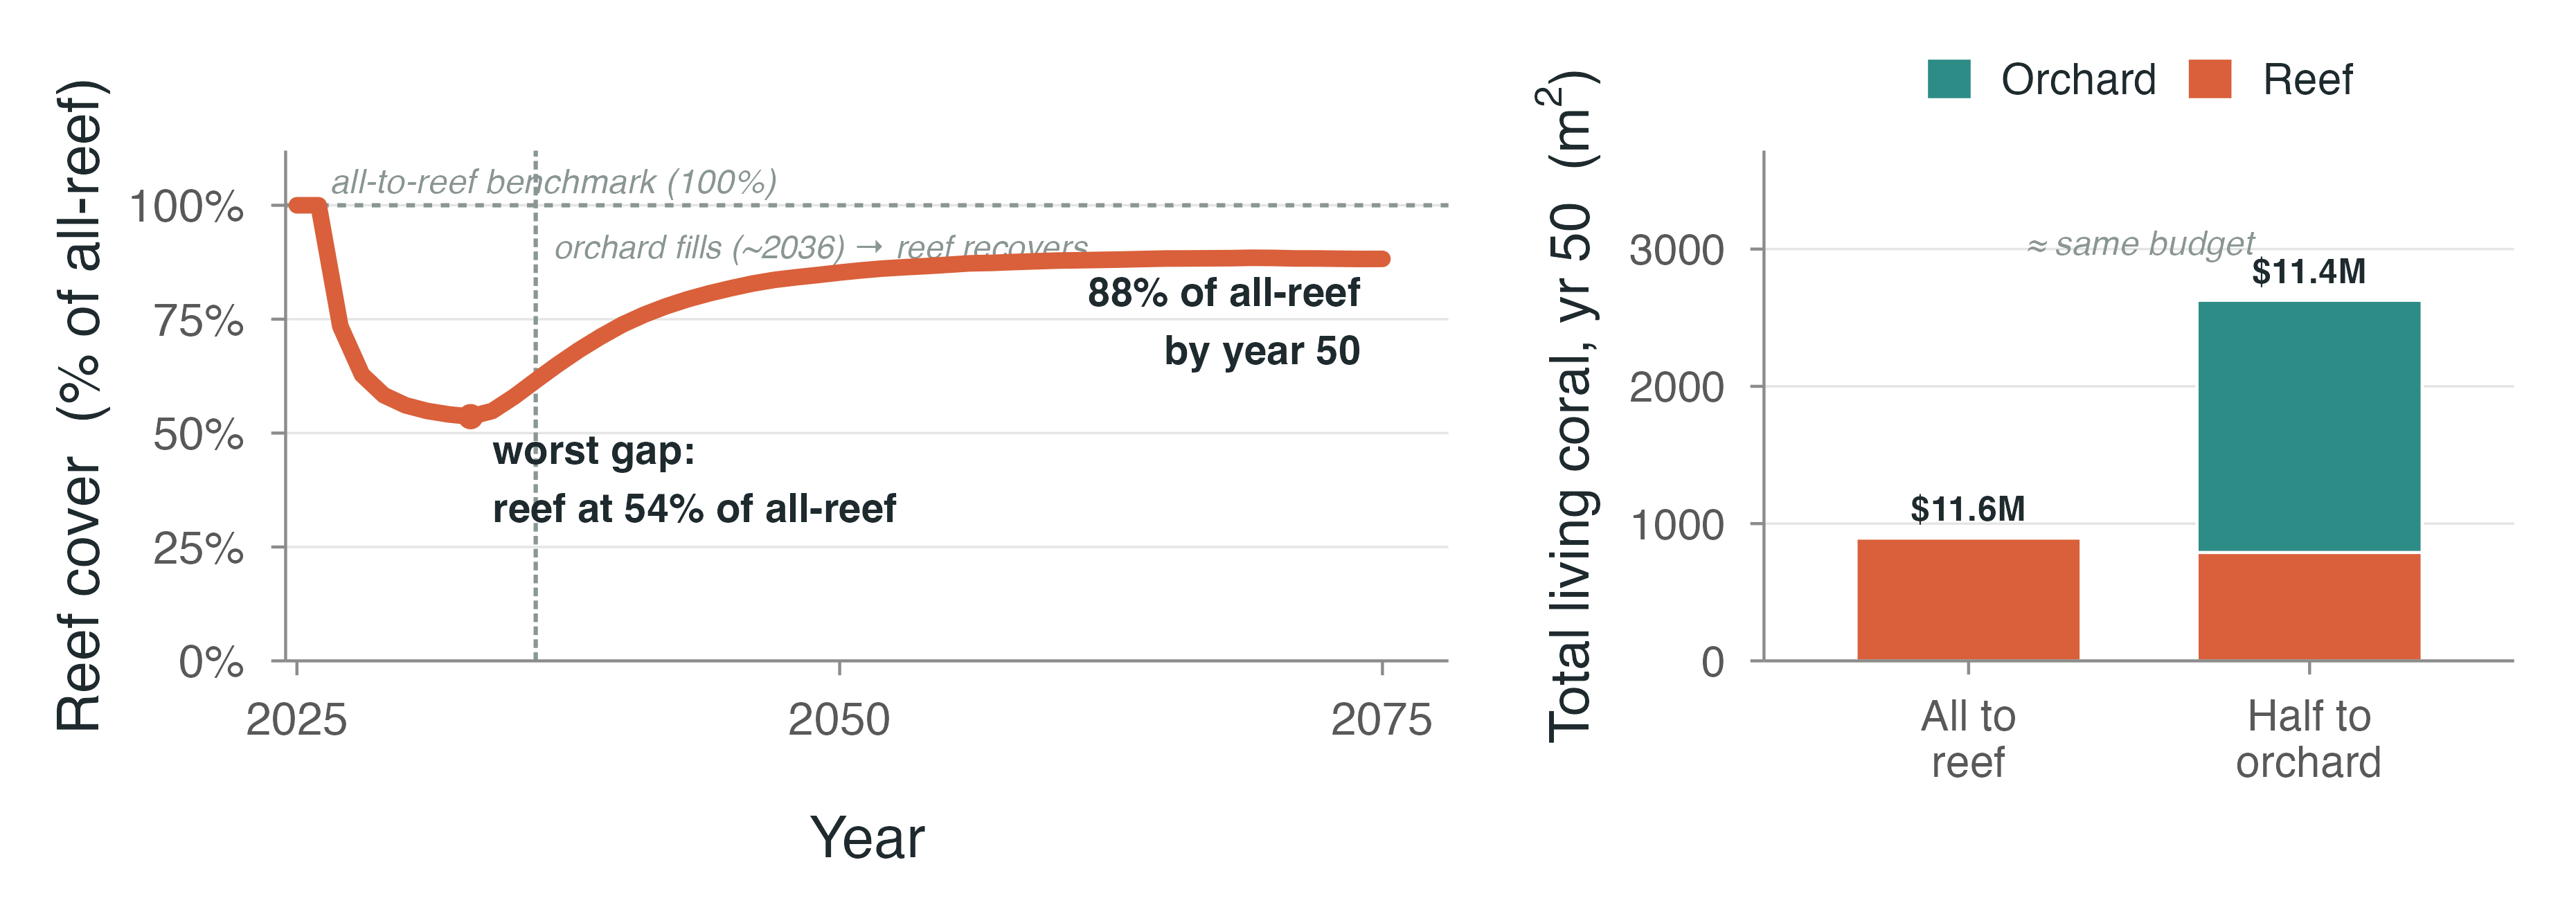

Reproduce this figure in R.
# fig_invest_time.R — allocation story (manuscript Fig 3 / Q2) as a TIME series, 2 stacked panels.
# TOP: orchard stock fills to capacity (~2036) then overflows — the mechanism.
# BOTTOM: reef cover of the half-to-orchard strategy as % of the all-to-reef strategy —
#   dips (short-term tradeoff) then recovers (long-term convergence), tracking the orchard fill.
# Source of truth: rse_new_scenario_analyses.rmd "# Figure 3 & SM". Real model, no extracts.
setwd(path.expand("~/Detmer-2025-coral-RSE"))
suppressMessages(source("presentation-figs/theme_slide.R"))
suppressMessages(source("presentation-figs/engine/setup_base.R"))
suppressMessages(source("presentation-figs/engine/functions.R"))
suppressMessages({library(tidyverse); library(patchwork)})

LR <- 1255111
N0.r <- list(); N0.r[[1]] <- list()
N0.r[[1]][[1]] <- rep(0, n); N0.r[[1]][[2]] <- rep(10, n); N0.r[[1]][[3]] <- rep(0, n)
sim_reef <- orch_exp_fun2(dem_pars_all=all_pars_R, n_pars=n_sample1, prop_set=1,   par_set2=LR, par2_name="lambda_R", dist=F, dist_yrs=NULL, dist_pars_list=NULL)
sim_half <- orch_exp_fun2(dem_pars_all=all_pars_R, n_pars=n_sample1, prop_set=0.5, par_set2=LR, par2_name="lambda_R", dist=F, dist_yrs=NULL, dist_pars_list=NULL)
N0.r <- N0.r_def
ts_reef <- ts_fun(sim_reef, n_pars=n_sample1, max_yr=51, prop_choice=1, par2_choice=1)
ts_half <- ts_fun(sim_half, n_pars=n_sample1, max_yr=51, prop_choice=1, par2_choice=1)

yr <- 2025:2075
orch <- ts_half$orch_fun_mn
full_year <- yr[which(orch >= 0.95*max(orch,na.rm=TRUE))[1]]
rel <- pmin(100*ts_half$reef_cover_mn/ts_reef$reef_cover_mn, 100)
dip_year <- yr[which.min(rel)]
cat(sprintf("orchard full ~%d | reef rel: start %.0f%%, min %.0f%% (yr %d), end %.0f%%\n",
            full_year, rel[1], min(rel), dip_year, tail(rel,1)))

VL <- function() annotate("segment", x=full_year, xend=full_year, y=-Inf, yend=Inf, linetype="21", color=DECK$mute, linewidth=0.7)
XSC <- scale_x_continuous(breaks=seq(2025,2075,25), limits=c(2025,2077), expand=expansion(mult=c(0.01,0.02)))

# LEFT — the single reef story: cover as % of the all-to-reef strategy; dip then recover
d_r <- tibble(year=yr, pct=rel)
p_reef <- ggplot(d_r, aes(year, pct)) + VL() +
  geom_hline(yintercept=100, linetype="22", color=DECK$mute, linewidth=0.7) +
  annotate("text", x=2026.5, y=100, hjust=0, vjust=-0.5, color=DECK$mute, fontface="italic", size=4.2, label="all-to-reef benchmark (100%)") +
  annotate("text", x=full_year+0.8, y=91, hjust=0, vjust=0.5, color=DECK$mute, fontface="italic", size=4.0,
           label=paste0("orchard fills (~",full_year,") → reef recovers")) +
  geom_line(color=DECK$coral, linewidth=2.7, lineend="round") +
  annotate("point", x=dip_year, y=min(rel), color=DECK$coral, size=2.9) +
  annotate("text", x=dip_year+1, y=min(rel)-4, hjust=0, vjust=1, color=DECK$ink, fontface="bold", size=4.9,
           label=paste0("worst gap:\nreef at ", round(min(rel)), "% of all-to-reef")) +
  annotate("text", x=2074, y=tail(rel,1)-4, hjust=1, vjust=1, color=DECK$ink, fontface="bold", size=4.9,
           label=paste0(round(tail(rel,1)), "% of all-to-reef\nby year 50")) +
  XSC + scale_y_continuous(limits=c(0,112), breaks=seq(0,100,25), labels=function(x) paste0(x,"%"), expand=c(0,0)) +
  labs(x="Year", y="Reef cover  (% of all-to-reef)") +
  theme_slide(base_size=20)

# ---- RIGHT — year-50 cost + total coral: the ROI point as "same budget, more coral" ----
cost_at <- function(sim, h=51){ v <- numeric(n_sample1)
  for(i in 1:n_sample1) v[i] <- metrics_dt_fun(sim[[i]][[1]][[1]], h)$tot_costs
  median(v, na.rm=TRUE) }
cost_reef <- cost_at(sim_reef); cost_half <- cost_at(sim_half)
reef50_a <- tail(ts_reef$reef_cover_mn,1); orch50_a <- tail(ts_reef$orch_fun_mn,1)
reef50_h <- tail(ts_half$reef_cover_mn,1); orch50_h <- tail(ts_half$orch_fun_mn,1)
tot_a <- reef50_a+orch50_a; tot_h <- reef50_h+orch50_h
cat(sprintf("cost 50yr: allreef $%.2fM half $%.2fM (%.0f%%) | total coral: allreef %.0f half %.0f (%.1fx)\n",
    cost_reef/1e6, cost_half/1e6, 100*cost_half/cost_reef, tot_a, tot_h, tot_h/tot_a))

SL <- c("All to\nreef","Half to\norchard")
d_bar <- tibble(strat=factor(rep(SL,2), levels=SL),
                part =factor(c("Reef","Reef","Orchard","Orchard"), levels=c("Orchard","Reef")),
                cover=c(reef50_a, reef50_h, orch50_a, orch50_h))
costs  <- tibble(strat=factor(SL, levels=SL), tot=c(tot_a, tot_h),
                 lab=paste0("$", sprintf("%.1f", c(cost_reef,cost_half)/1e6), "M"))
p_bars <- ggplot(d_bar, aes(strat, cover, fill=part)) +
  geom_col(width=0.66, color="white", linewidth=0.5) +
  geom_text(data=costs, aes(strat, tot, label=lab), inherit.aes=FALSE, vjust=-0.7, fontface="bold", size=4.3, color=DECK$ink) +
  annotate("text", x=1.5, y=max(costs$tot)*1.16, label="≈ same budget", fontface="italic", color=DECK$mute, size=4.2) +
  scale_fill_manual(values=c(Orchard=DECK$teal, Reef=DECK$coral), name=NULL) +
  scale_y_continuous(expand=expansion(mult=c(0,0.22))) +
  labs(x=NULL, y=expression("Total living coral, yr 50  ("*m^2*")")) +
  theme_slide(base_size=19) +
  theme(legend.position="top", legend.direction="horizontal", legend.margin=margin(0,0,-2,0),
        panel.grid.major.x=element_blank())

p <- (p_reef | p_bars) + plot_layout(widths=c(1.55,1)) & theme(plot.background=element_rect(fill=OCEAN_TOK$bg, color=NA))
save_slide(p, "fig_invest_time.png", w=12.4, h=4.4)
cat("done fig_invest_time (reef % + cost/coral)\n")
